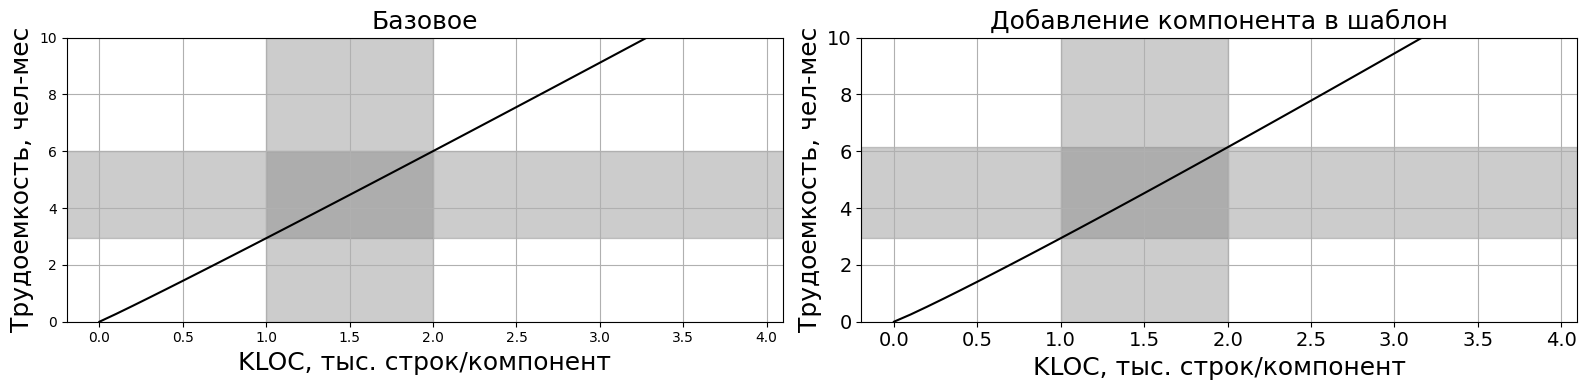

Source code (Python):
# -*- coding: utf-8 -*-

import numpy as np

import matplotlib as matplotlib
matplotlib.use('agg')

import matplotlib.pyplot as plt

def f1(t):
    return 2.94 * np.power(t, 1.03) # dob komp v shablon

def f2(t):
    return 2.94 * np.power(t, 1.062) # dob v shablon komp

matplotlib.rcdefaults()
matplotlib.rcParams['font.family'] = 'fantasy'
matplotlib.rcParams['font.fantasy'] = 'Times New Roman', 'Ubuntu','Arial','Tahoma','Calibri'

t1 = np.arange(0.0, 4.0, 0.1)

x_begin = 1
x_end = 2
y_lim = 10

plt.figure(figsize = (16,4))

sp = plt.subplot(1,2,1)

plt.xlabel(u"KLOC, тыс. строк/компонент", fontsize=18)
plt.ylabel(u"Трудоемкость, чел-мес", fontsize=18)
plt.plot(t1, f1(t1), 'k')
plt.ylim((0,y_lim))
plt.title(u"Базовое", fontsize=18)

plt.axvspan(x_begin, x_end, color='gray', alpha=0.4)
plt.axhspan(f1(x_begin), f1(x_end), color='gray', alpha=0.4)
plt.grid()

sp1 = plt.subplot(1,2,2)
plt.xlabel(u"KLOC, тыс. строк/компонент", fontsize=18)
plt.ylabel(u"Трудоемкость, чел-мес", fontsize=18)
plt.plot(t1, f2(t1), 'k')
plt.ylim((0,y_lim))
plt.title(u"Добавление компонента в шаблон", fontsize=18)

plt.axvspan(x_begin, x_end, color='gray', alpha=0.4)
plt.axhspan(f2(x_begin), f2(x_end), color='gray', alpha=0.4)
plt.tick_params(axis='x', labelsize=14)
plt.tick_params(axis='y', labelsize=14)
plt.tight_layout()
plt.grid()


plt.savefig('base.png')
